Run: headless pygame with SDL's dummy video driver; simulated clock (each Clock.tick advances the game by its frame time, no real sleeping); random seed 0; keys injected as events and as key.get_pressed() state; no mouse input.
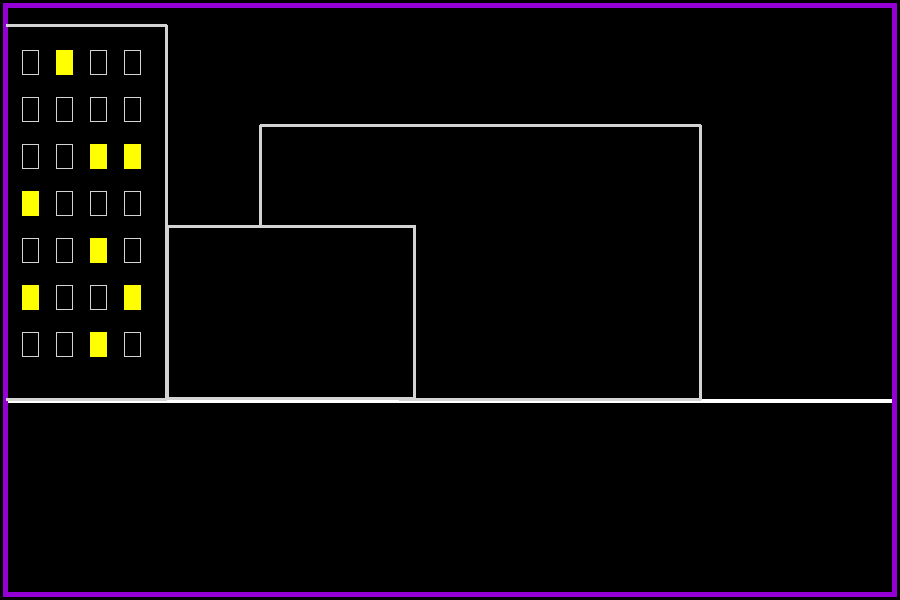
Frame 1 of 4 · flips 1–60 · no input
Frame 2 of 4 · flips 61–180 · tapped SPACE, RETURN · held RIGHT (→), D · screen unchanged from frame 1, image omitted
Frame 3 of 4 · flips 181–300 · held DOWN (↓), S · screen unchanged from frame 2, image omitted
Frame 4 of 4 · flips 301–420 · held LEFT (←), A, UP (↑), W · screen unchanged from frame 3, image omitted

The pygame program that drew these frames:

# First python-game (test)

import pygame, sys

pygame.init()
main_window = pygame.display.set_mode((900, 600))
pygame.display.set_caption('First Game (test)')
# Colors
white_color = (255, 255, 255)
purple_color = (148, 0, 211)
gray_color = (211, 211, 211)
yellow_color = (255, 255, 0)


while True:
	pygame.time.delay(50)
	
	for k in pygame.event.get():
		if k.type == pygame.QUIT:
			sys.exit()
	# Road-line and purple border		
	pygame.draw.line(main_window, white_color, [6, 400], [892, 400], 4)
	pygame.draw.rect(main_window, purple_color, (3, 3, 894, 594), 5)
	
	# Houses
	pygame.draw.lines(main_window, gray_color, False,\
	[[6, 25], [166, 25], [166, 399], [6, 399]], 3)
	pygame.draw.rect(main_window, gray_color, (166, 225, 250, 175), 3)
	pygame.draw.lines(main_window, gray_color, False,\
	[[260, 225], [260, 125], [700, 125], [700, 399], [399, 399]], 3)
	
	x,y = 22,50 # Fist window's coordinates
	for floor in range(7):
		for window in range(4):
			# Yellow windows
			if floor == 0 and window == 1 or floor == 2 and\
			(window == 2 or window == 3) or floor == 3 and\
			window == 0 or floor == 4 and window == 2 or\
			floor == 5 and (window == 0 or window == 3) or\
			floor == 6 and window == 2:
				pygame.draw.rect(main_window, yellow_color, (x, y, 17, 25))
			
			else:
				pygame.draw.rect(main_window, gray_color, (x, y, 17, 25), 1)
				
			if window != 3:
				x += 34
			else:
				x = 22
				y += 47
				
	pygame.display.update()
